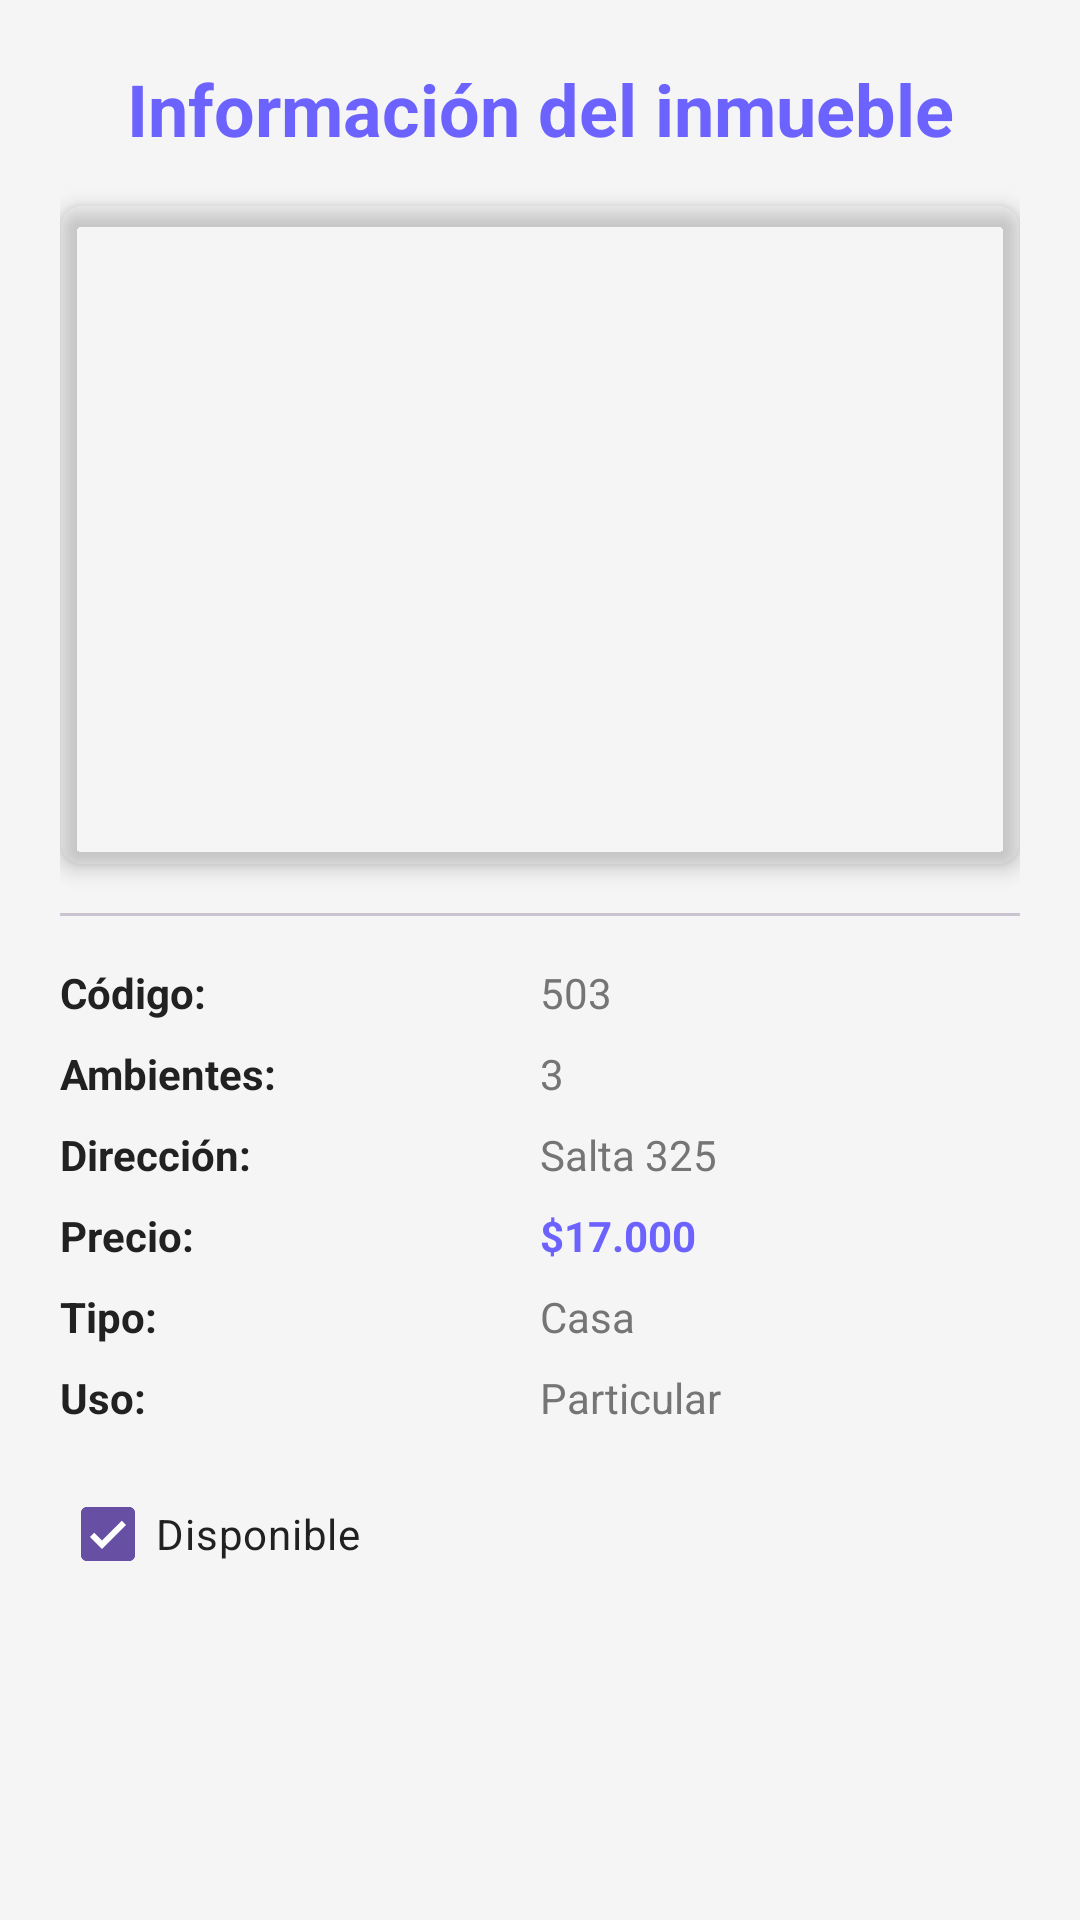

Produce the Android XML layout that renders to this screen, including the resource entries it uses.
<!-- AndroidManifest.xml: application theme Theme.Inmobiliariamovil -->
<!-- res/layout/fragment_detalle_inmueble.xml -->
<?xml version="1.0" encoding="utf-8"?>
<ScrollView xmlns:android="http://schemas.android.com/apk/res/android"
    xmlns:app="http://schemas.android.com/apk/res-auto"
    xmlns:tools="http://schemas.android.com/tools"
    android:layout_width="match_parent"
    android:layout_height="match_parent"
    android:background="#F5F5F5">

    <LinearLayout
        android:orientation="vertical"
        android:padding="20dp"
        android:layout_width="match_parent"
        android:layout_height="wrap_content">

        <com.google.android.material.textview.MaterialTextView
            android:id="@+id/tvTitulo"
            android:layout_width="match_parent"
            android:layout_height="wrap_content"
            android:text="Información del inmueble"
            android:textAppearance="?attr/textAppearanceHeadlineSmall"
            android:textColor="@color/colorPrimary"
            android:textStyle="bold"
            android:gravity="center"
            android:layout_marginBottom="16dp" />

        <com.google.android.material.imageview.ShapeableImageView
            android:id="@+id/imgInmuebleDetalle"
            android:layout_width="match_parent"
            android:layout_height="220dp"
            android:scaleType="centerCrop"
            app:shapeAppearanceOverlay="@style/ShapeAppearance.Material3.MediumComponent"
            android:elevation="4dp"
            tools:src="@drawable/ic_home_placeholder" />

        <com.google.android.material.divider.MaterialDivider
            android:layout_width="match_parent"
            android:layout_height="1dp"
            android:layout_marginVertical="16dp"
            android:backgroundTint="@color/colorSecondary" />

        <LinearLayout
            android:orientation="horizontal"
            android:layout_width="match_parent"
            android:layout_height="wrap_content"
            android:weightSum="2">

            <com.google.android.material.textview.MaterialTextView
                android:layout_width="0dp"
                android:layout_height="wrap_content"
                android:layout_weight="1"
                android:text="Código:"
                android:textStyle="bold"
                android:textColor="@color/colorTextPrimary" />

            <com.google.android.material.textview.MaterialTextView
                android:id="@+id/tvCodigo"
                android:layout_width="0dp"
                android:layout_height="wrap_content"
                android:layout_weight="1"
                android:text="503"
                android:textColor="@color/colorTextSecondary" />
        </LinearLayout>

        <LinearLayout
            android:orientation="horizontal"
            android:layout_width="match_parent"
            android:layout_height="wrap_content"
            android:weightSum="2"
            android:layout_marginTop="8dp">

            <com.google.android.material.textview.MaterialTextView
                android:layout_width="0dp"
                android:layout_height="wrap_content"
                android:layout_weight="1"
                android:text="Ambientes:"
                android:textStyle="bold"
                android:textColor="@color/colorTextPrimary" />

            <com.google.android.material.textview.MaterialTextView
                android:id="@+id/tvAmbientes"
                android:layout_width="0dp"
                android:layout_height="wrap_content"
                android:layout_weight="1"
                android:text="3"
                android:textColor="@color/colorTextSecondary" />
        </LinearLayout>

        <LinearLayout
            android:orientation="horizontal"
            android:layout_width="match_parent"
            android:layout_height="wrap_content"
            android:weightSum="2"
            android:layout_marginTop="8dp">

            <com.google.android.material.textview.MaterialTextView
                android:layout_width="0dp"
                android:layout_height="wrap_content"
                android:layout_weight="1"
                android:text="Dirección:"
                android:textStyle="bold"
                android:textColor="@color/colorTextPrimary" />

            <com.google.android.material.textview.MaterialTextView
                android:id="@+id/tvDireccion"
                android:layout_width="0dp"
                android:layout_height="wrap_content"
                android:layout_weight="1"
                android:text="Salta 325"
                android:textColor="@color/colorTextSecondary" />
        </LinearLayout>

        <LinearLayout
            android:orientation="horizontal"
            android:layout_width="match_parent"
            android:layout_height="wrap_content"
            android:weightSum="2"
            android:layout_marginTop="8dp">

            <com.google.android.material.textview.MaterialTextView
                android:layout_width="0dp"
                android:layout_height="wrap_content"
                android:layout_weight="1"
                android:text="Precio:"
                android:textStyle="bold"
                android:textColor="@color/colorTextPrimary" />

            <com.google.android.material.textview.MaterialTextView
                android:id="@+id/tvPrecio"
                android:layout_width="0dp"
                android:layout_height="wrap_content"
                android:layout_weight="1"
                android:text="$17.000"
                android:textColor="@color/colorPrimary"
                android:textStyle="bold" />
        </LinearLayout>

        <LinearLayout
            android:orientation="horizontal"
            android:layout_width="match_parent"
            android:layout_height="wrap_content"
            android:weightSum="2"
            android:layout_marginTop="8dp">

            <com.google.android.material.textview.MaterialTextView
                android:layout_width="0dp"
                android:layout_height="wrap_content"
                android:layout_weight="1"
                android:text="Tipo:"
                android:textStyle="bold"
                android:textColor="@color/colorTextPrimary" />

            <com.google.android.material.textview.MaterialTextView
                android:id="@+id/tvTipo"
                android:layout_width="0dp"
                android:layout_height="wrap_content"
                android:layout_weight="1"
                android:text="Casa"
                android:textColor="@color/colorTextSecondary" />
        </LinearLayout>

        <LinearLayout
            android:orientation="horizontal"
            android:layout_width="match_parent"
            android:layout_height="wrap_content"
            android:weightSum="2"
            android:layout_marginTop="8dp">

            <com.google.android.material.textview.MaterialTextView
                android:layout_width="0dp"
                android:layout_height="wrap_content"
                android:layout_weight="1"
                android:text="Uso:"
                android:textStyle="bold"
                android:textColor="@color/colorTextPrimary" />

            <com.google.android.material.textview.MaterialTextView
                android:id="@+id/tvUso"
                android:layout_width="0dp"
                android:layout_height="wrap_content"
                android:layout_weight="1"
                android:text="Particular"
                android:textColor="@color/colorTextSecondary" />
        </LinearLayout>

        <com.google.android.material.checkbox.MaterialCheckBox
            android:id="@+id/cbDisponible"
            android:layout_width="wrap_content"
            android:layout_height="wrap_content"
            android:text="Disponible"
            android:checked="true"
            android:layout_marginTop="12dp"
            android:textColor="@color/colorTextPrimary" />

    </LinearLayout>
</ScrollView>
<!-- resources referenced by this layout -->
<resources>
  <color name="colorPrimary">#6C63FF</color>
  <color name="colorSecondary">#A593FF</color>
  <color name="colorTextPrimary">#212121</color>
  <color name="colorTextSecondary">#757575</color>
  <!-- drawable ic_home_placeholder (drawable) -->
  <vector xmlns:android="http://schemas.android.com/apk/res/android"
      android:width="24dp"
      android:height="24dp"
      android:viewportWidth="24"
      android:viewportHeight="24">
      <path
          android:fillColor="?attr/colorOnSurfaceVariant"
          android:pathData="M10,20v-6h4v6h5v-8h3L12,3 2,12h3v8z"/>
  </vector>
  <style name="Theme.Inmobiliariamovil" parent="Base.Theme.Inmobiliariamovil" />
  <style name="Base.Theme.Inmobiliariamovil" parent="Theme.Material3.DayNight.NoActionBar">
          
          
      </style>
</resources>
